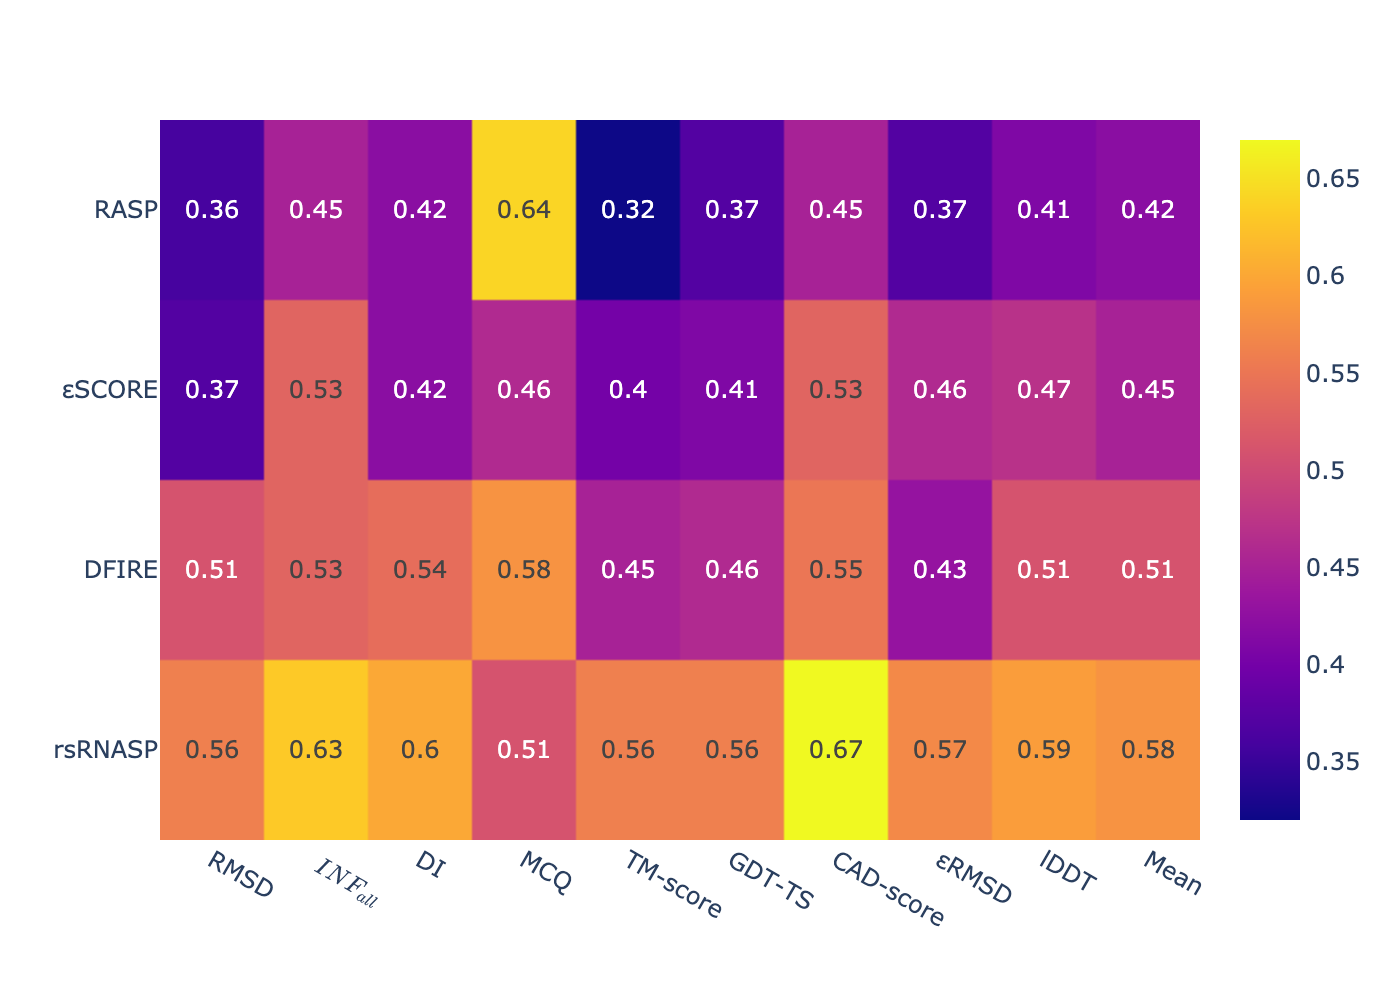

Values plotted in this chart, from the file beside it:
, RMSD, $INF_{all}$, DI, MCQ, TM-score, GDT-TS, CAD-score, εRMSD, lDDT, Mean
RASP, 0.36, 0.45, 0.42, 0.64, 0.32, 0.37, 0.45, 0.37, 0.41, 0.42
εSCORE, 0.37, 0.53, 0.42, 0.46, 0.4, 0.41, 0.53, 0.46, 0.47, 0.45
DFIRE, 0.51, 0.53, 0.54, 0.58, 0.45, 0.46, 0.55, 0.43, 0.51, 0.51
rsRNASP, 0.56, 0.63, 0.6, 0.51, 0.56, 0.56, 0.67, 0.57, 0.59, 0.58
